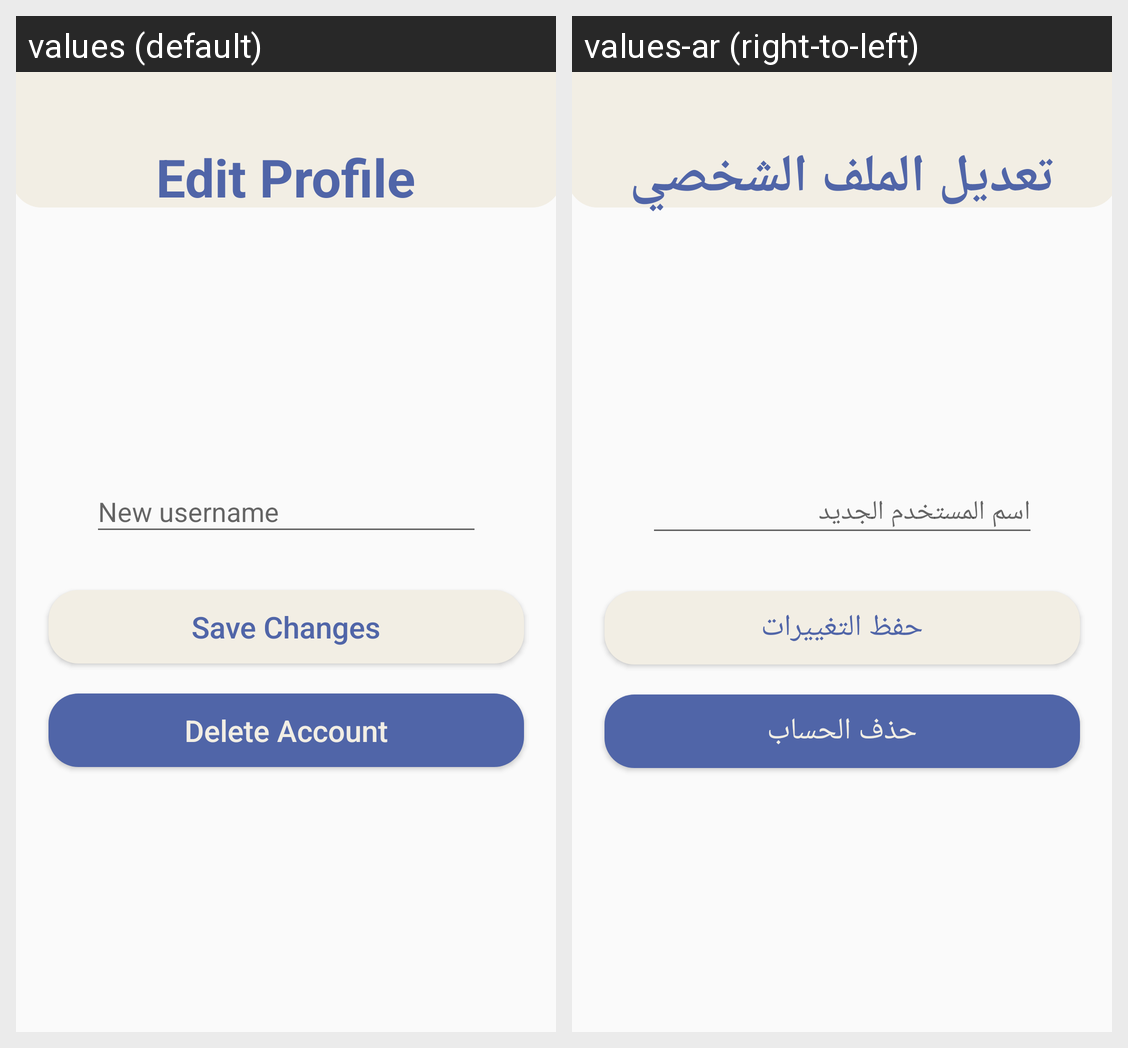

For this localized Android screen grid, give each drawn string resource with its value in every locale shown.
Android screen res/layout/fragment_edit_profile.xml rendered under 2 locales, left to right: values (default), values-ar (right-to-left). Device: Nexus 5 (rendered at 1080×1920; each locale shown at half size, 540×960, under a caption strip naming it); theme Theme.KotlinQuizApp.
Strings drawn on this screen, with the default value and each locale's value (text and hints the layout hard-codes, and strings that could not be matched under every locale, appear in the picture but are not listed):

edit_profile
  values: Edit Profile
  values-ar: تعديل الملف الشخصي

new_username
  values: New username
  values-ar: اسم المستخدم الجديد

save_changes
  values: Save Changes
  values-ar: حفظ التغييرات

delete_account
  values: Delete Account
  values-ar: حذف الحساب
